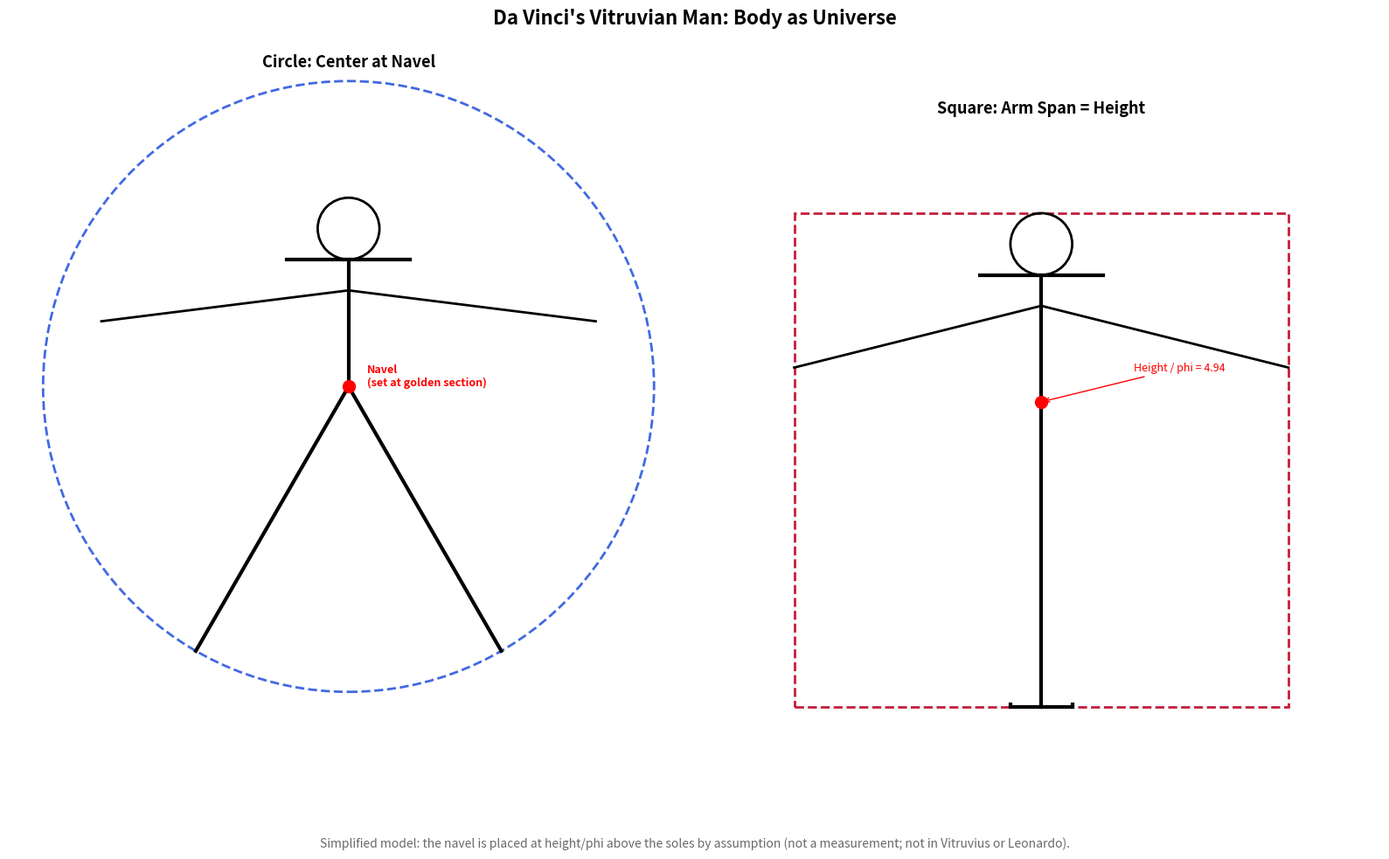

Write Python code to recreate this figure.
#!/usr/bin/env python3
"""Free highlight code from Code & Cogito Renaissance Series.
Article 03: Da Vinci's Vitruvian Man - Body proportions and the golden-ratio myth.

Note: the golden-ratio navel used below is a MODEL ASSUMPTION, not a measurement.
Neither Vitruvius nor Leonardo mentions it; linking the navel to the golden ratio
became popular only from the 19th century on.
"""

import numpy as np
import matplotlib.pyplot as plt
from matplotlib.patches import Circle, Rectangle

# === Body Proportions (head-length = 1 unit) ===

PHI = (1 + np.sqrt(5)) / 2  # Golden ratio ~ 1.618
HEAD = 1.0

# Simple fractions of height, as in Vitruvius and Leonardo's annotations (see the article):
# head 1/8, face 1/10, hand 1/10, foot 1/7 (Vitruvius gives 1/6; Leonardo wrote 1/7),
# arm span = height. Shoulder width (1/4 of height) is a simple-fraction model setting.
BODY_PROPORTIONS = {
    'Head length': HEAD,                      # 1/8 of height
    'Face length': HEAD * 8 / 10,             # 1/10 of height (hairline to chin)
    'Height': HEAD * 8,
    'Arm span': HEAD * 8,                     # arm span = height (the square)
    'Navel to top': HEAD * 8 - (HEAD * 8 / PHI),
    'Navel to feet': HEAD * 8 / PHI,          # assumption: navel at the golden section, not measured
    'Shoulder width': HEAD * 2,               # 1/4 of height
    'Hand length': HEAD * 8 / 10,             # 1/10 of height (same as face length)
    'Foot length': HEAD * 8 / 7               # 1/7 of height (Leonardo; Vitruvius: 1/6)
}

print("=" * 60)
print("Vitruvian Man: Body Proportion Analysis")
print("=" * 60)

print(f"\n{'Body Part':<20} {'Ratio (heads)':<15} {'Value':<10}")
print("-" * 45)
for part, value in BODY_PROPORTIONS.items():
    print(f"{part:<20} {value/HEAD:<15.3f} {value:<10.3f}")
print("Note: 'Navel to top' / 'Navel to feet' are model settings (navel at height/phi), not measurements.")

# === Golden Ratio Check (not an independent test) ===
# The navel was placed at height/phi above the soles, so this ratio equals phi by
# construction. It recovers the assumption; it does not verify anything about Leonardo.

navel_ratio = BODY_PROPORTIONS['Navel to feet'] / BODY_PROPORTIONS['Navel to top']

print(f"\n[Golden Ratio Check]")
print(f"Navel division ratio: {navel_ratio:.6f}")
print(f"Golden ratio phi:     {PHI:.6f}")
print(f"Error:                {abs(navel_ratio - PHI):.6f}")
print(f"=> Equals phi by construction: the navel was placed at height/phi (an assumption, not a measurement).")

print(f"\n[Key Findings]")
print(f"  Height = 8 head-lengths (classic drawing proportion)")
print(f"  Arm span = Height (body fits in a square)")
print(f"  Navel placed at the golden section (assumption; not in Vitruvius or Leonardo)")
print(f"  Circle centered on the navel when arms and legs are spread")

# === Visualization: Simplified Vitruvian Man ===

fig, (ax1, ax2) = plt.subplots(1, 2, figsize=(16, 10))

height = BODY_PROPORTIONS['Height']
arm_span = BODY_PROPORTIONS['Arm span']
navel_y = BODY_PROPORTIONS['Navel to feet']

# Left: Circle (arms and legs spread)
circle_radius = navel_y  # navel-to-sole distance, so the spread feet touch the circle
circle = Circle((0, navel_y), circle_radius, fill=False,
                edgecolor='#4169E1', linewidth=2, linestyle='--')
ax1.add_patch(circle)

head_radius = HEAD / 2
head = Circle((0, height - head_radius), head_radius, fill=False,
              edgecolor='black', linewidth=2)
ax1.add_patch(head)

ax1.plot([0, 0], [navel_y, height - HEAD], 'k-', linewidth=3)
ax1.plot([-BODY_PROPORTIONS['Shoulder width']/2, BODY_PROPORTIONS['Shoulder width']/2],
         [height - HEAD, height - HEAD], 'k-', linewidth=3)

arm_length = arm_span / 2
ax1.plot([0, -arm_length], [height - HEAD*1.5, height - HEAD*2], 'k-', linewidth=2)
ax1.plot([0, arm_length], [height - HEAD*1.5, height - HEAD*2], 'k-', linewidth=2)

leg_angle = np.pi / 6
leg_length = navel_y
ax1.plot([0, -leg_length*np.sin(leg_angle)], [navel_y, navel_y - leg_length*np.cos(leg_angle)], 'k-', linewidth=3)
ax1.plot([0, leg_length*np.sin(leg_angle)], [navel_y, navel_y - leg_length*np.cos(leg_angle)], 'k-', linewidth=3)

ax1.plot(0, navel_y, 'ro', markersize=10)
ax1.text(0.3, navel_y, 'Navel\n(set at golden section)', fontsize=9, color='red', fontweight='bold')
ax1.set_xlim(-5.5, 5.5)
ax1.set_ylim(-2, 10)
ax1.set_aspect('equal')
ax1.set_title('Circle: Center at Navel', fontsize=13, fontweight='bold')
ax1.axis('off')

# Right: Square (standing straight)
rect = Rectangle((-arm_span/2, 0), arm_span, height, fill=False,
                 edgecolor='#C41E3A', linewidth=2, linestyle='--')
ax2.add_patch(rect)

head2 = Circle((0, height - head_radius), head_radius, fill=False,
               edgecolor='black', linewidth=2)
ax2.add_patch(head2)

ax2.plot([0, 0], [0, height - HEAD], 'k-', linewidth=3)
ax2.plot([-BODY_PROPORTIONS['Shoulder width']/2, BODY_PROPORTIONS['Shoulder width']/2],
         [height - HEAD, height - HEAD], 'k-', linewidth=3)

ax2.plot([0, -arm_span/2], [height - HEAD*1.5, height - HEAD*2.5], 'k-', linewidth=2)
ax2.plot([0, arm_span/2], [height - HEAD*1.5, height - HEAD*2.5], 'k-', linewidth=2)

ax2.plot([0, -0.5], [0, 0], 'k-', linewidth=3)
ax2.plot([0, 0.5], [0, 0], 'k-', linewidth=3)
ax2.plot([-0.5, -0.5], [0, navel_y*0.01], 'k-', linewidth=3)
ax2.plot([0.5, 0.5], [0, navel_y*0.01], 'k-', linewidth=3)

ax2.plot(0, navel_y, 'ro', markersize=10)
ax2.annotate(f'Height / phi = {navel_y:.2f}', xy=(0, navel_y),
             xytext=(1.5, navel_y+0.5), fontsize=9, color='red',
             arrowprops=dict(arrowstyle='->', color='red'))

ax2.set_xlim(-5.5, 5.5)
ax2.set_ylim(-1, 9.5)
ax2.set_aspect('equal')
ax2.set_title('Square: Arm Span = Height', fontsize=13, fontweight='bold')
ax2.axis('off')

fig.suptitle("Da Vinci's Vitruvian Man: Body as Universe",
             fontsize=16, fontweight='bold', y=0.98)
fig.text(0.5, 0.02, "Simplified model: the navel is placed at height/phi above the soles by assumption "
         "(not a measurement; not in Vitruvius or Leonardo).",
         ha='center', fontsize=10, color='dimgray')
plt.tight_layout()
plt.savefig('vitruvian_man_basic.png', dpi=150, bbox_inches='tight')
plt.show()
print("\nChart saved: vitruvian_man_basic.png")
